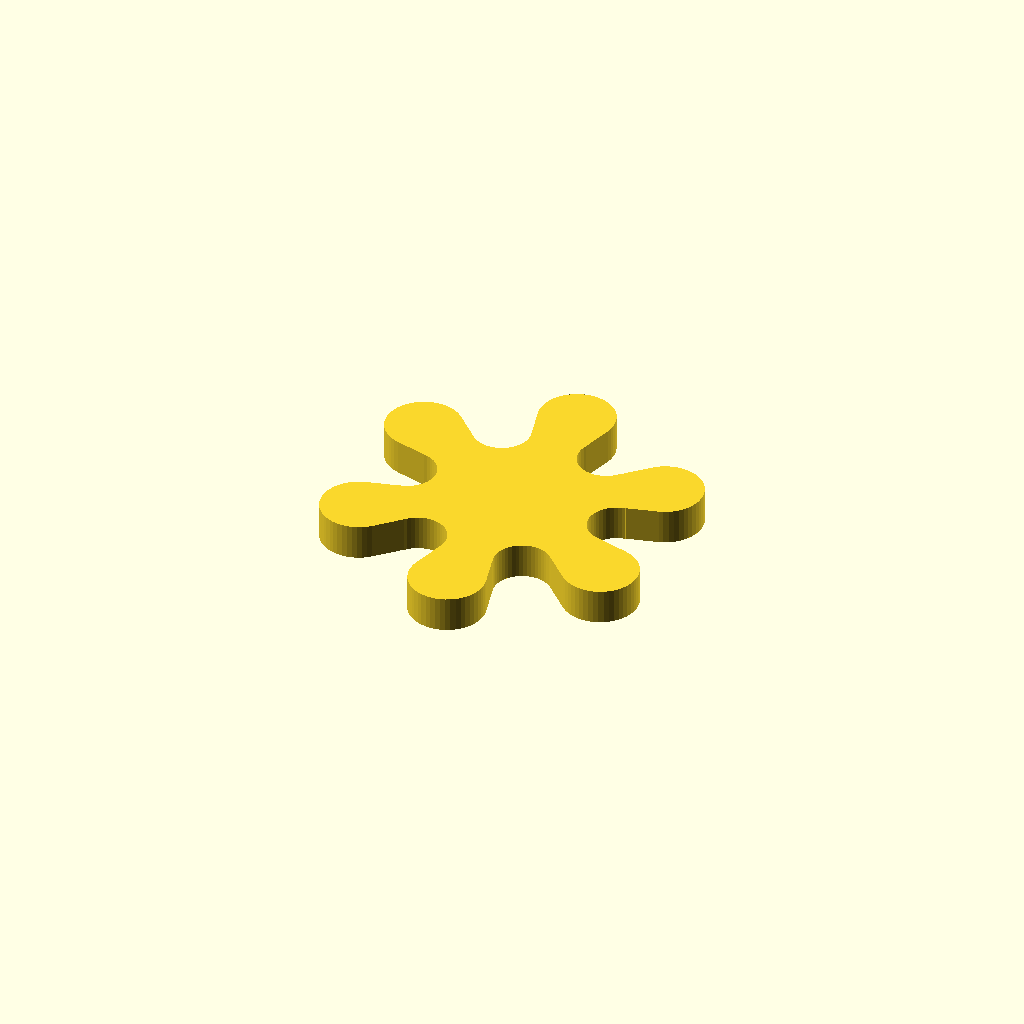
Cell 1: rendered with the file's own defaults.
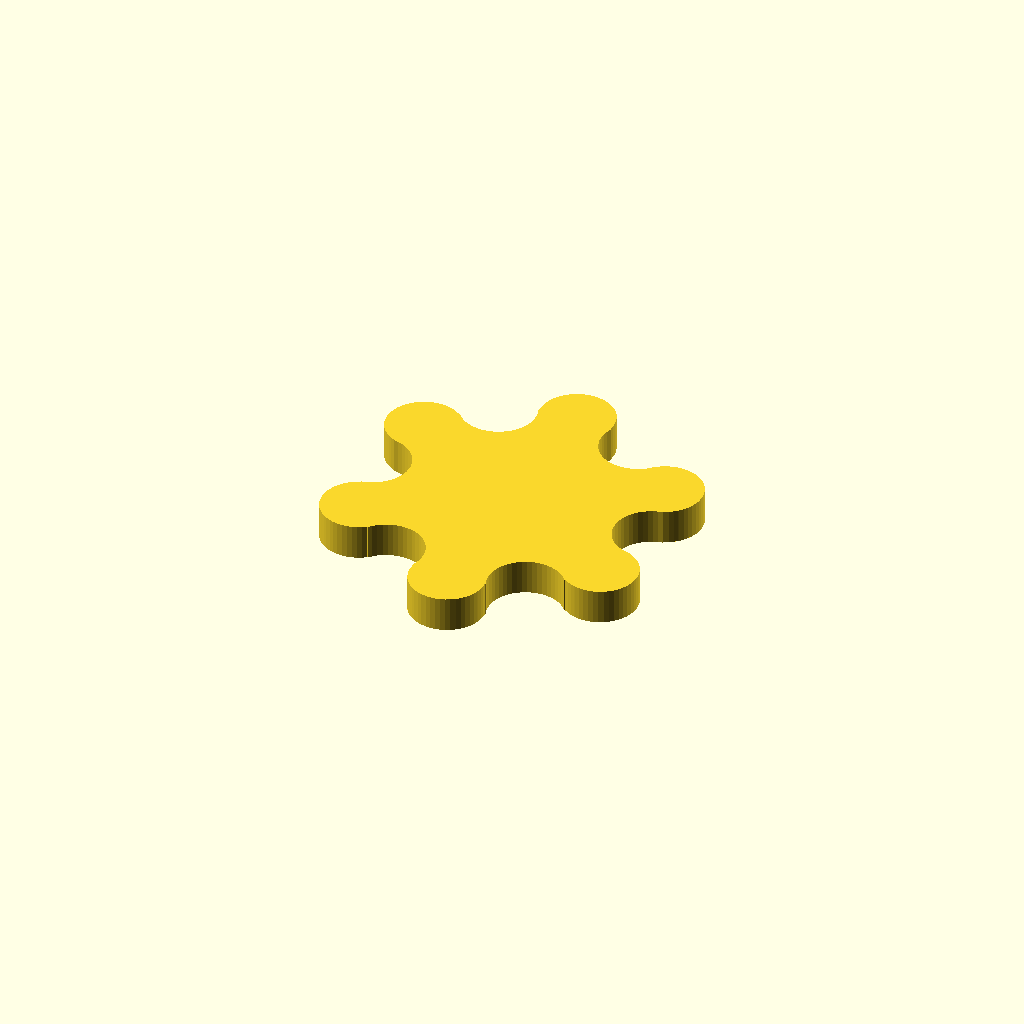
Cell 2: _1_insideDiameter = 300 (everything else at default).
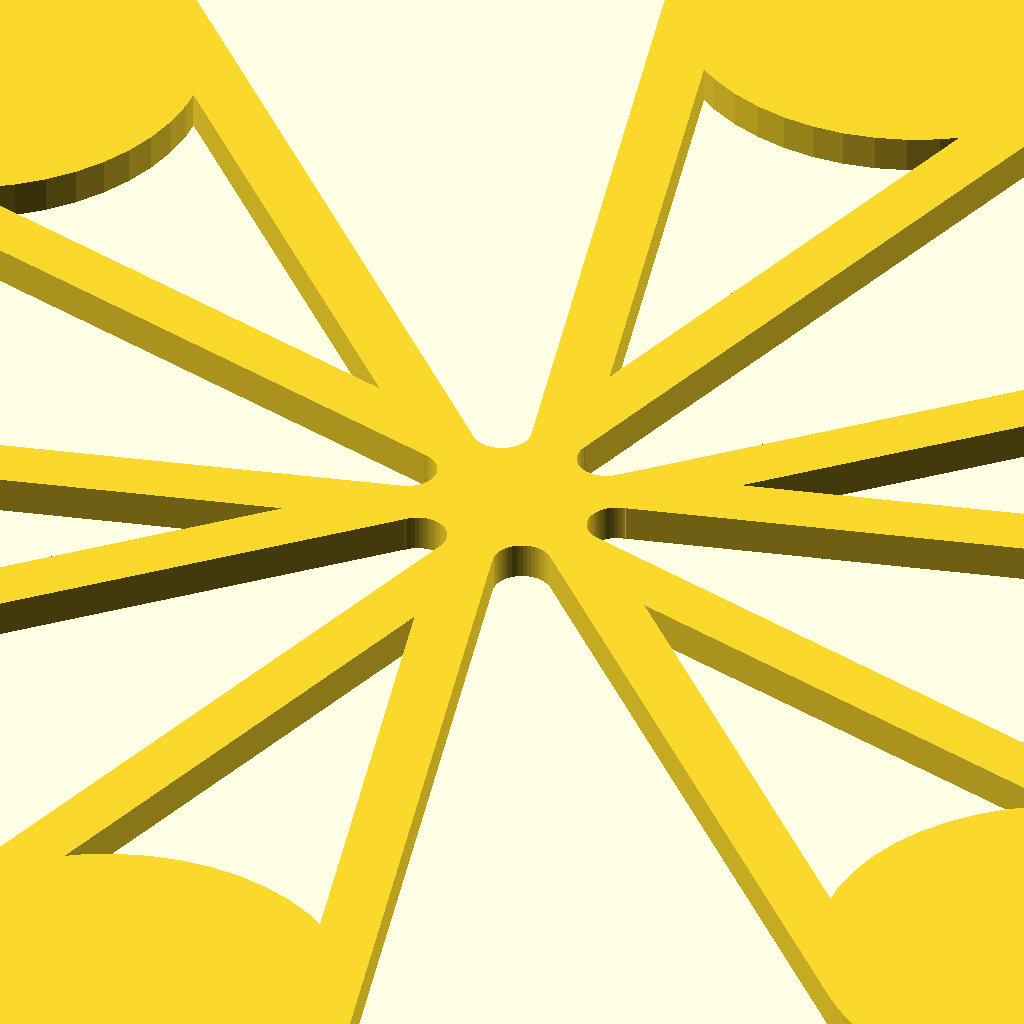
Cell 3 — _2_outsideDiameter set to 300, the other parameters unchanged.
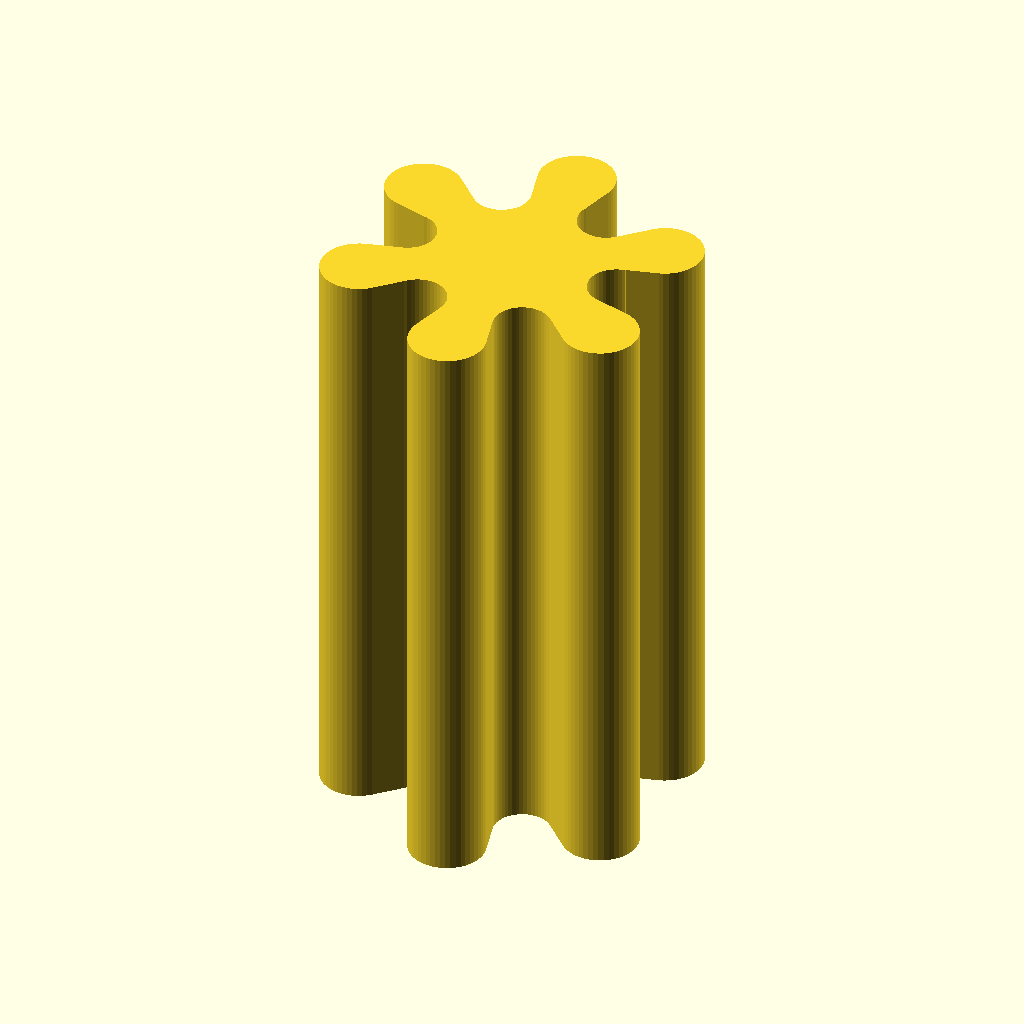
Cell 4 — _3_height set to 100, the other parameters unchanged.
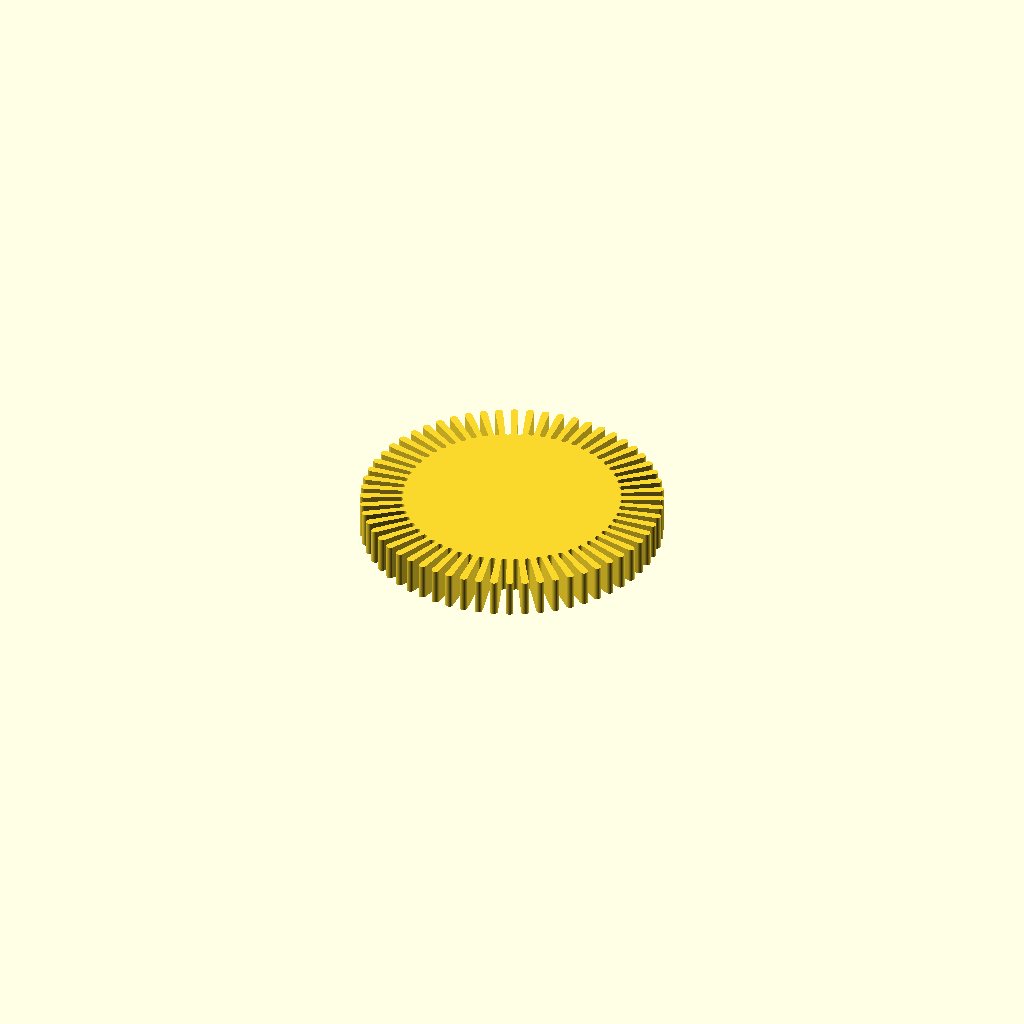
Cell 5 — _4_radialCount set to 60, the other parameters unchanged.
All cells are drawn from one camera (rotation 55°, 0°, 25°, orthographic, colour scheme Cornfield), so only the parameter changes between them.
Source of the model, linux/system/library/openscad/0166_Customizable_Stretchy_Shape.scad:
// [FL_INDEX: keywords="openscad, 3d_parametric, Customizable_Stretchy_Shape, csg_solid" | COT="Parametric OpenSCAD design from 3DCodeverse"]
// Title: Customizable Stretchy Shape

// stretchy bands

// (not including the curved parts)
_1_insideDiameter = 36; //[1:300]

// (not including the curved parts)
_2_outsideDiameter = 48; //[1:300]

_3_height = 6; //[1:100]

// number of loops around the ring
_4_radialCount = 6; //[2:60]

// twist
_5_twist = 0.0;

// number of slices per mm
_6_slices = 1;

// (of the arcs)
_7_resolution = 48; //[24:Low, 36:Medium, 48:High, 64:VeryHigh]



linear_extrude( height = _3_height,
	center = true,
	convexity = _4_radialCount,
	twist = _5_twist,
	slices = _5_twist == 0 ? 1 : max(1,_6_slices*_3_height) )

	stretchyShape(	_1_insideDiameter > _2_outsideDiameter ? _2_outsideDiameter/2 : _1_insideDiameter/2, 
					_2_outsideDiameter/2, 
					_4_radialCount, 
					0, 
					$fn=_7_resolution
);


module stretchyShape(r1, r2, count, thickness) {

	angle = 180/count;
	eps = 0.1;
	overlap = 2;

	cord2 = 2 * r2 * sin(angle/2);
	outsideArc = 180 + angle + overlap;
	outsideRadius = cord2/sin(90-angle/2)/2;
	outsideOffset = r2 * cos(angle/2) + cos(90-angle/2) * outsideRadius;

	insideArc = 180 - angle + overlap;
	cord1 = 2 * r1 * sin(angle/2);
	insideRadius = cord1/sin(90-angle/2)/2;
	insideOffset = r1 * cos(angle/2) + cos(90-angle/2) * insideRadius;

	union()
	{
		for(a = [0:angle*2:360])
			rotate([0,0,a])
				for(b=[0,angle])
					rotate([0,0,angle/2 - b])
						translate( [(b==0?+1:-1)*insideRadius,r1 + (r2-r1)/2,0] )
							square( [insideRadius*2+thickness, r2 - r1 + eps], center=true);

	for(a = [0:angle*2:360])
		rotate([0,0,a])
			translate([0,outsideOffset,0])
				circle( r = outsideRadius+thickness/2, center = true );
	
	difference()
	{
		circle( r = insideOffset, center = true );	
		for(a = [0:angle*2:360])
			rotate([0,0,a+angle])
				translate([0,insideOffset,0])
					circle(r = insideRadius-thickness/2, center = true );
	}
	}
}
Parameter table extracted from the source (name, type, default, range or options):
_1_insideDiameter: number, default 36, range 1 to 300
_2_outsideDiameter: number, default 48, range 1 to 300
_3_height: number, default 6, range 1 to 100
_4_radialCount: number, default 6, range 2 to 60
_5_twist: number, default 0
_6_slices: number, default 1
_7_resolution: number, default 48, options 24, 36, 48, 64
